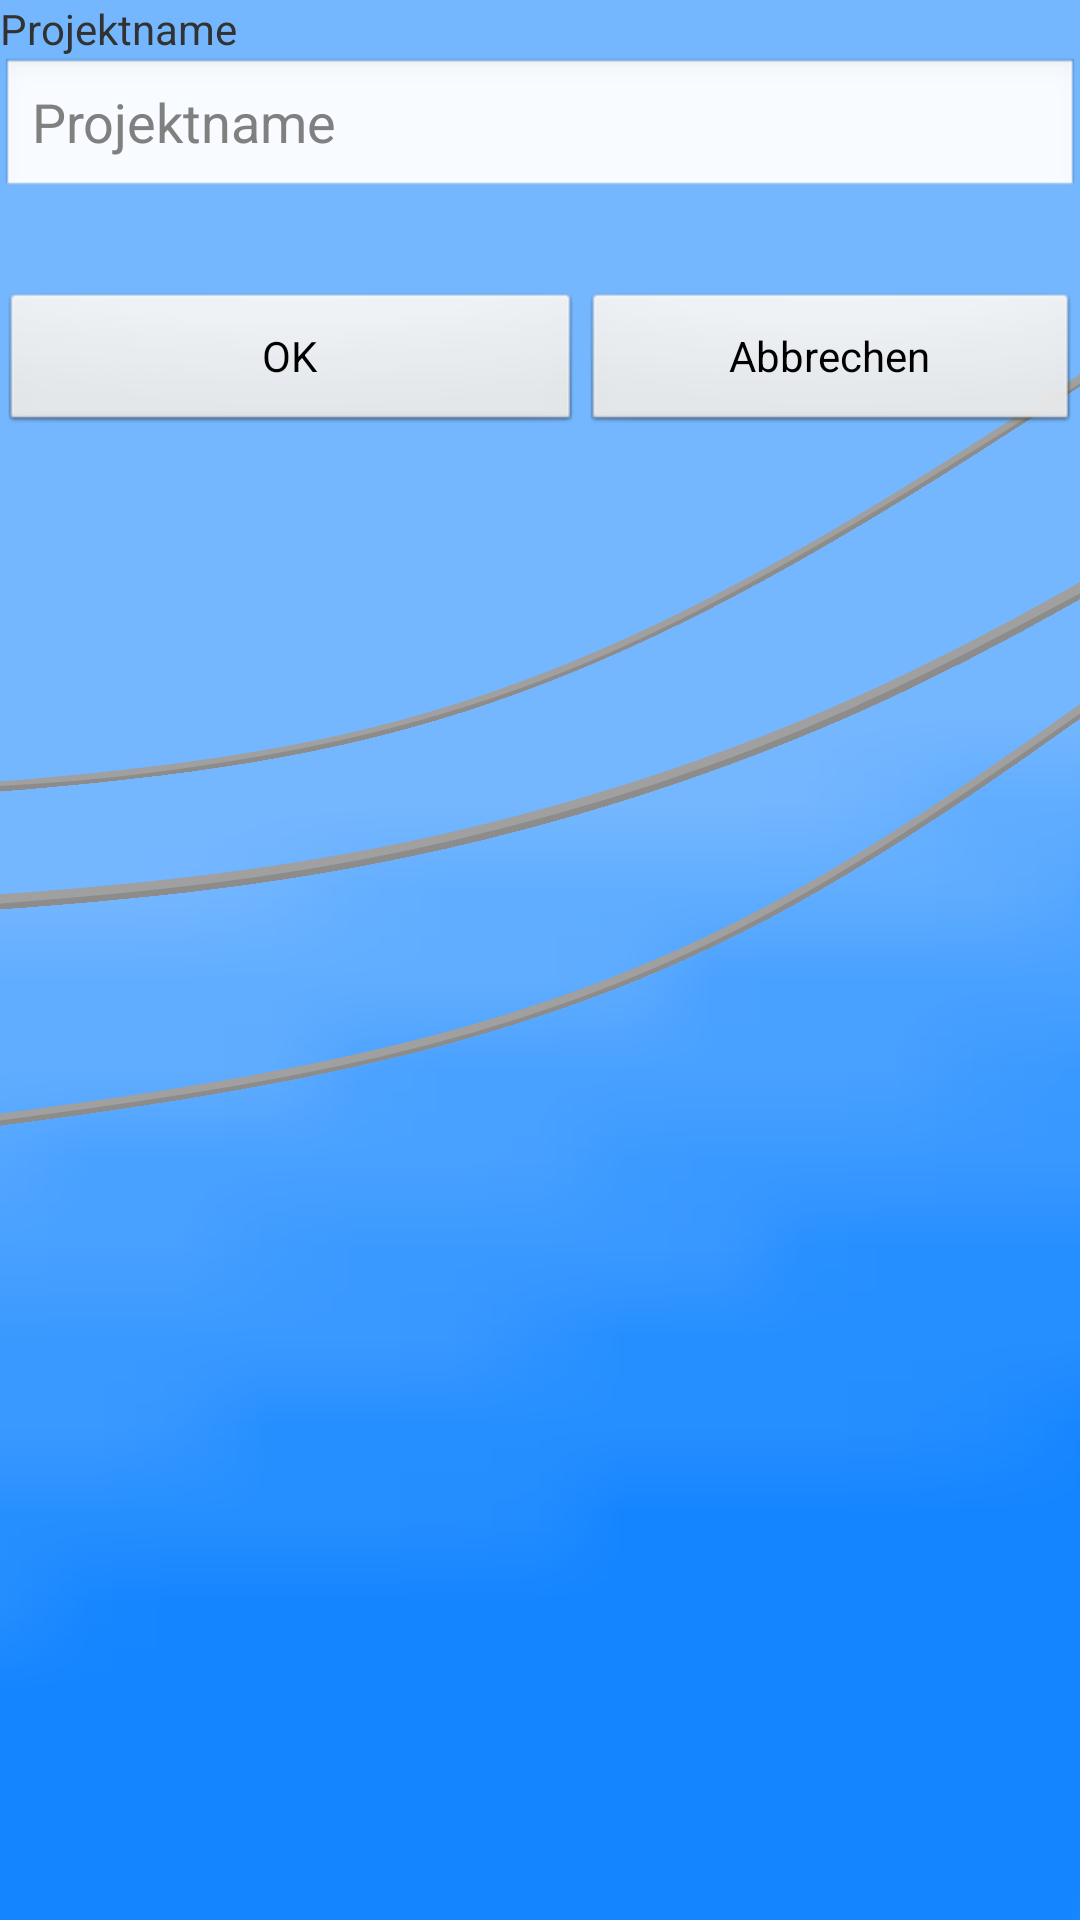

Reconstruct the res/layout file that produces this screen, plus the resources it refers to.
<!-- AndroidManifest.xml: application theme AppTheme -->
<!-- res/layout/new_project.xml -->
<FrameLayout xmlns:android="http://schemas.android.com/apk/res/android"
    xmlns:tools="http://schemas.android.com/tools"
    android:id="@+id/container"
    android:layout_width="match_parent"
    android:layout_height="wrap_content"
    android:background="@drawable/background1"
    tools:context="com.example.arduinogui.ProjectActivity"
    tools:ignore="MergeRootFrame" >

    <RelativeLayout
        android:layout_width="match_parent"
        android:layout_height="wrap_content" >

        <LinearLayout
            android:id="@+id/linLayout1"
            android:layout_width="match_parent"
            android:layout_height="wrap_content"
            android:layout_alignParentLeft="true"
            android:layout_alignParentRight="true"
            android:layout_alignParentTop="true"
            android:isScrollContainer="true"
            android:orientation="vertical" >

            <TextView
                android:id="@+id/tvConName"
                android:layout_width="wrap_content"
                android:layout_height="wrap_content"
                android:text="@string/projName" />

            <EditText
                android:id="@+id/proName"
                android:layout_width="match_parent"
                android:layout_height="wrap_content"
                android:hint="@string/hintProName" >

            </EditText>

            <Space
                android:layout_width="match_parent"
                android:layout_height="30dp" />
        </LinearLayout>

        <LinearLayout
            android:layout_width="match_parent"
            android:layout_height="wrap_content"
            android:layout_below="@+id/linLayout1"
            android:orientation="horizontal" >

            <Button
                android:id="@+id/proBtnSubmit"
                android:layout_width="wrap_content"
                android:layout_height="wrap_content"
                android:layout_weight="2"
                android:onClick="proBtnSubmitClicked"
                android:text="@string/btnSubmit" />

            <Button
                android:id="@+id/proBtnCancel"
                android:layout_width="wrap_content"
                android:layout_height="wrap_content"
                android:layout_weight="1"
                android:onClick="proBtnCancelClicked"
                android:text="@string/btnCancel" />
        </LinearLayout>
    </RelativeLayout>

</FrameLayout>
<!-- resources referenced by this layout -->
<resources>
  <!-- drawable background1: png bitmap (drawable-mdpi, 120579 bytes) -->
  <string name="btnCancel">Abbrechen</string>
  <string name="btnSubmit">OK</string>
  <string name="hintProName">Projektname</string>
  <string name="projName">Projektname</string>
  <style name="AppTheme" parent="AppBaseTheme">
          
          <item name="android:popupMenuStyle">@style/background.PopupStyle</item>
         <item name="android:popupWindowStyle">@style/background.PopupStyle</item>
          <item name="android:textAppearanceLargePopupMenu">@style/CustomTextStyle</item>
          <item name="android:textAppearanceSmallPopupMenu">@style/CustomTextStyle</item>
  
          <item name="android:seekBarStyle">@style/MyAwesomeBackground.SeekBarStyle</item>
  
      </style>
  <style name="AppBaseTheme" parent="android:Theme.Light">
          
      </style>
  <style name="background.PopupStyle" parent="android:Widget.PopupMenu">
          <item name="android:popupBackground">#ffffffff</item>
          <item name="android:textColor">#ff3691ff</item>
          <item name="android:textSize">20sp</item>
      </style>
  <style name="CustomTextStyle">
          <item name="android:popupBackground">#ffffffff</item>
         <item name="android:textSize">18sp</item>
          <item name="android:textColor">#ff3691ff</item>
      </style>
  <style name="MyAwesomeBackground.SeekBarStyle" parent="android:Widget.SeekBar">
          
      </style>
</resources>
